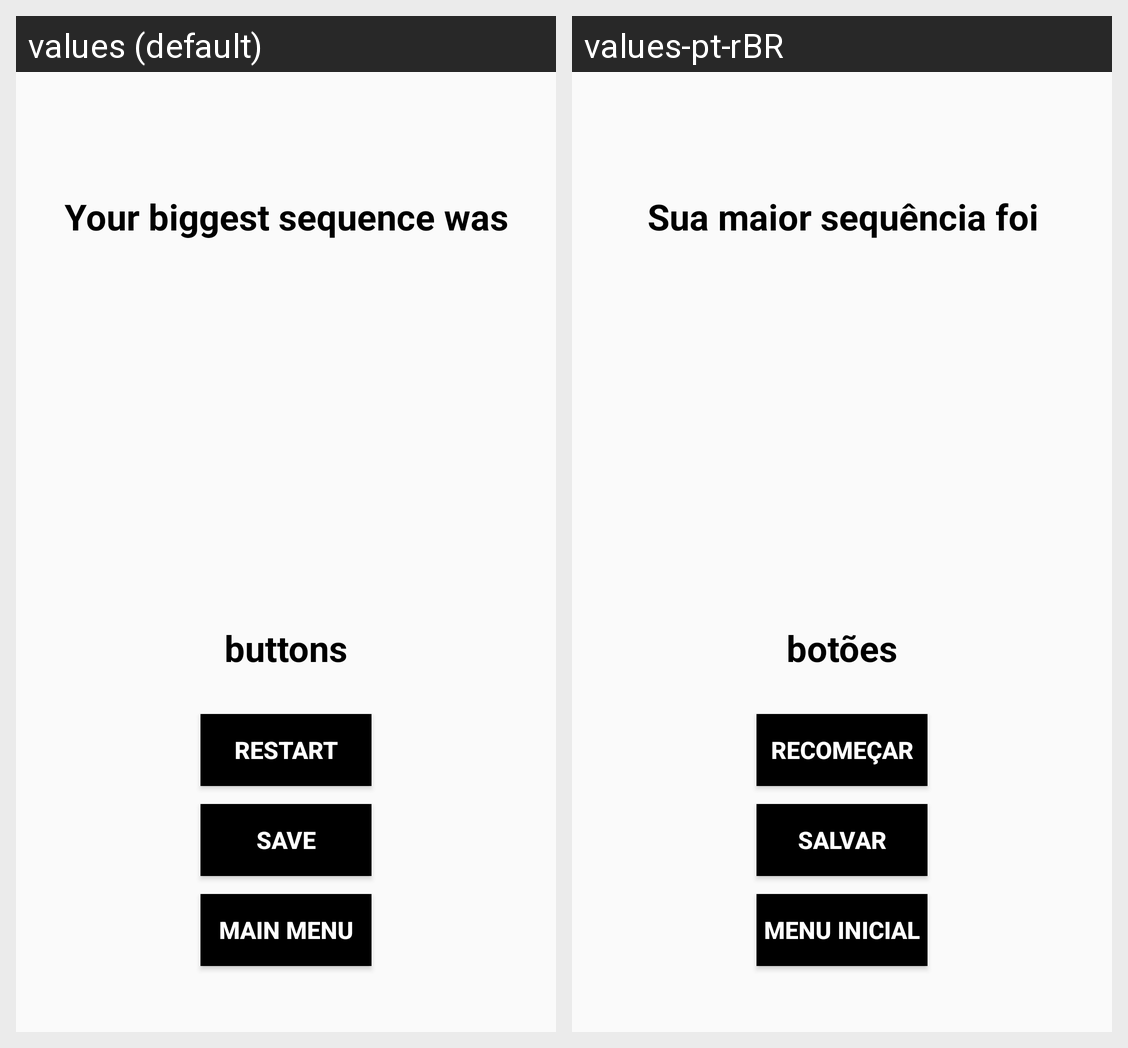

For this localized Android screen grid, give each drawn string resource with its value in every locale shown.
Android screen res/layout/inflate_end_game.xml rendered under 2 locales, left to right: values (default), values-pt-rBR. Device: Nexus 5 (rendered at 1080×1920; each locale shown at half size, 540×960, under a caption strip naming it); theme AppTheme.
Strings drawn on this screen, with the default value and each locale's value (text and hints the layout hard-codes, and strings that could not be matched under every locale, appear in the picture but are not listed):

youmade
  values: Your biggest sequence was
  values-pt-rBR: Sua maior sequência foi

buttons
  values: buttons
  values-pt-rBR: botões

restart
  values: RESTART
  values-pt-rBR: RECOMEÇAR

save
  values: SAVE
  values-pt-rBR: SALVAR

mainmenu
  values: MAIN MENU
  values-pt-rBR: MENU INICIAL
